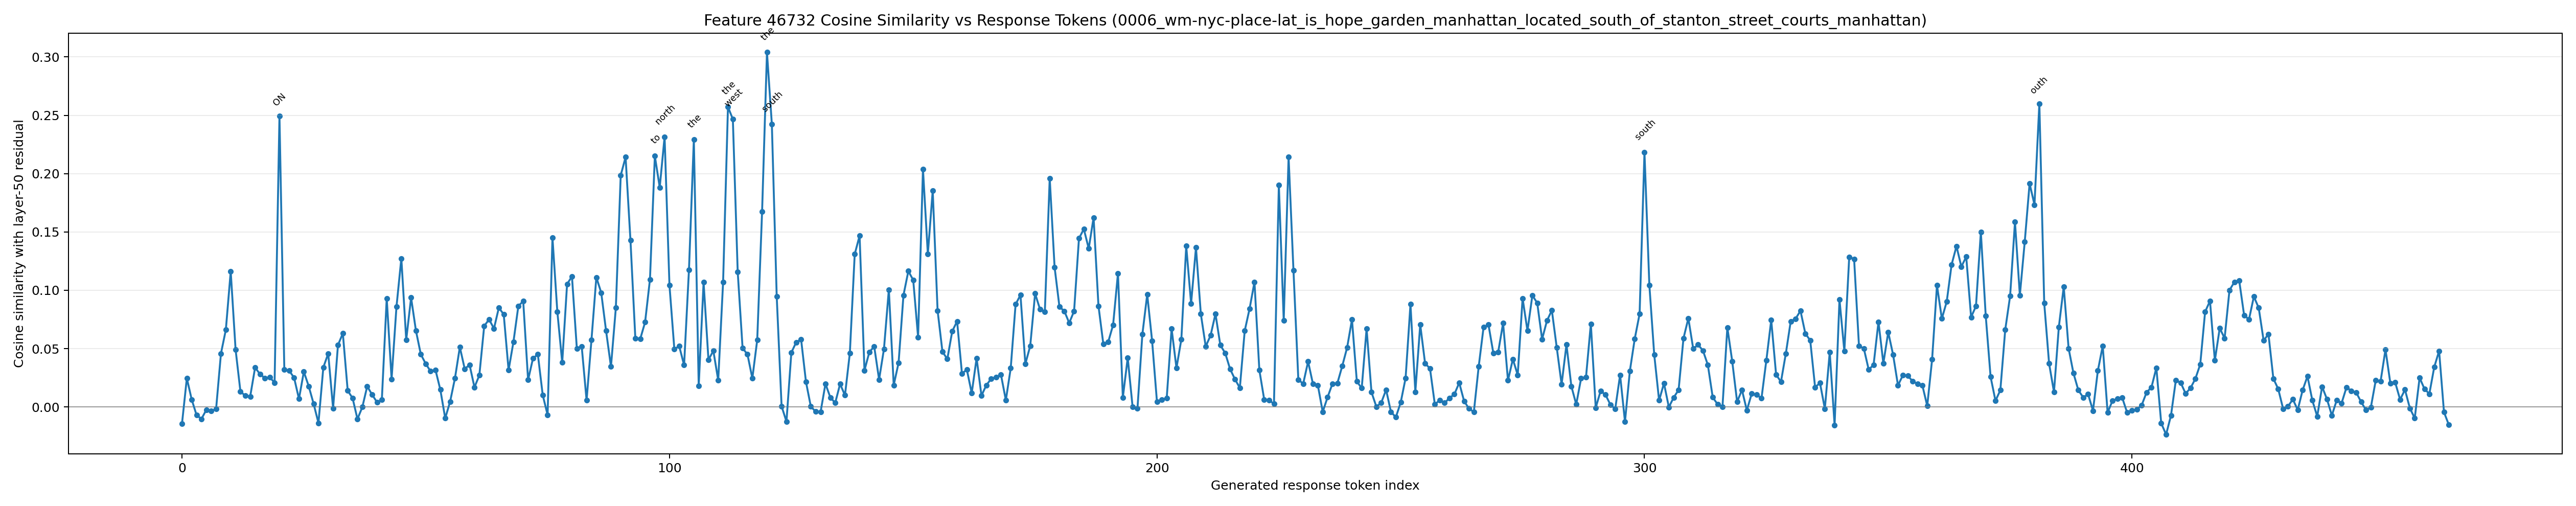

The data file committed next to this chart (first rows):
generated_token_index, token_id, token_text, prediction_position, cosine_similarity
0, 1271, To, 60, -0.01457
1, 4320, answer, 61, 0.02455
2, 420, this, 62, 0.006291
3, 3488, question, 63, -0.007079
4, 11, ,, 64, -0.01026
5, 584, we, 65, -0.002485
6, 1205, need, 66, -0.003253
7, 311, to, 67, -0.001897
8, 1440, know, 68, 0.04584
9, 279, the, 69, 0.0661
10, 3813, location, 70, 0.1162
11, 315, of, 71, 0.04915
12, 31350, HO, 72, 0.01303
13, 1777, PE, 73, 0.009659
14, 480, G, 74, 0.009014
15, 7527, ARD, 75, 0.03372
16, 965, EN, 76, 0.02816
17, 323, and, 77, 0.02463
18, 4015, ST, 78, 0.02534
19, 2891, ANT, 79, 0.0208
20, 715, ON, 80, 0.2492
21, 85661, STREET, 81, 0.03185
22, 54548, COUR, 82, 0.031
23, 10155, TS, 83, 0.02505
24, 304, in, 84, 0.006864
25, 29890, Manhattan, 85, 0.03018
26, 382, .??, 86, 0.01774
27, 16, 1, 87, 0.002787
28, 13, ., 88, -0.01381
29, 3146, **, 89, 0.03392
30, 29401, Ident, 90, 0.04574
31, 1463, ify, 91, -0.001207
32, 279, the, 92, 0.053
33, 10687, locations, 93, 0.06305
34, 96618, **:, 94, 0.01389
35, 720, ?, 95, 0.007554
36, 256, , 96, -0.0104
37, 482, -, 97, -0.0001598
38, 31350, HO, 98, 0.01766
39, 1777, PE, 99, 0.01054
40, 480, G, 100, 0.004105
41, 7527, ARD, 101, 0.006042
42, 965, EN, 102, 0.09309
43, 374, is, 103, 0.02387
44, 7559, located, 104, 0.08573
45, 304, in, 105, 0.1273
46, 279, the, 106, 0.05752
47, 28636, Lower, 107, 0.09364
48, 6460, East, 108, 0.06521
49, 17072, Side, 109, 0.04503
50, 315, of, 110, 0.03703
51, 29890, Manhattan, 111, 0.03052
52, 627, .?, 112, 0.0318
53, 256, , 113, 0.01476
54, 482, -, 114, -0.009722
55, 4015, ST, 115, 0.004447
56, 2891, ANT, 116, 0.02459
57, 715, ON, 117, 0.05126
58, 85661, STREET, 118, 0.03261
59, 54548, COUR, 119, 0.03607
... 406 more rows
